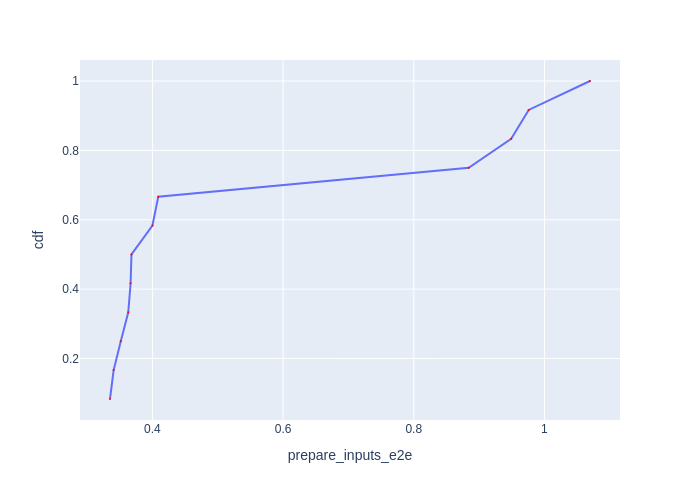

Data behind this chart, as committed beside it:
Batch Id, prepare_inputs_e2e, cdf
8, 0.3351, 0.08333
9, 0.3406, 0.1667
3, 0.3515, 0.25
5, 0.363, 0.3333
2, 0.3666, 0.4167
4, 0.3679, 0.5
11, 0.4, 0.5833
10, 0.409, 0.6667
7, 0.8841, 0.75
1, 0.9491, 0.8333
6, 0.9759, 0.9167
0, 1.07, 1.0
